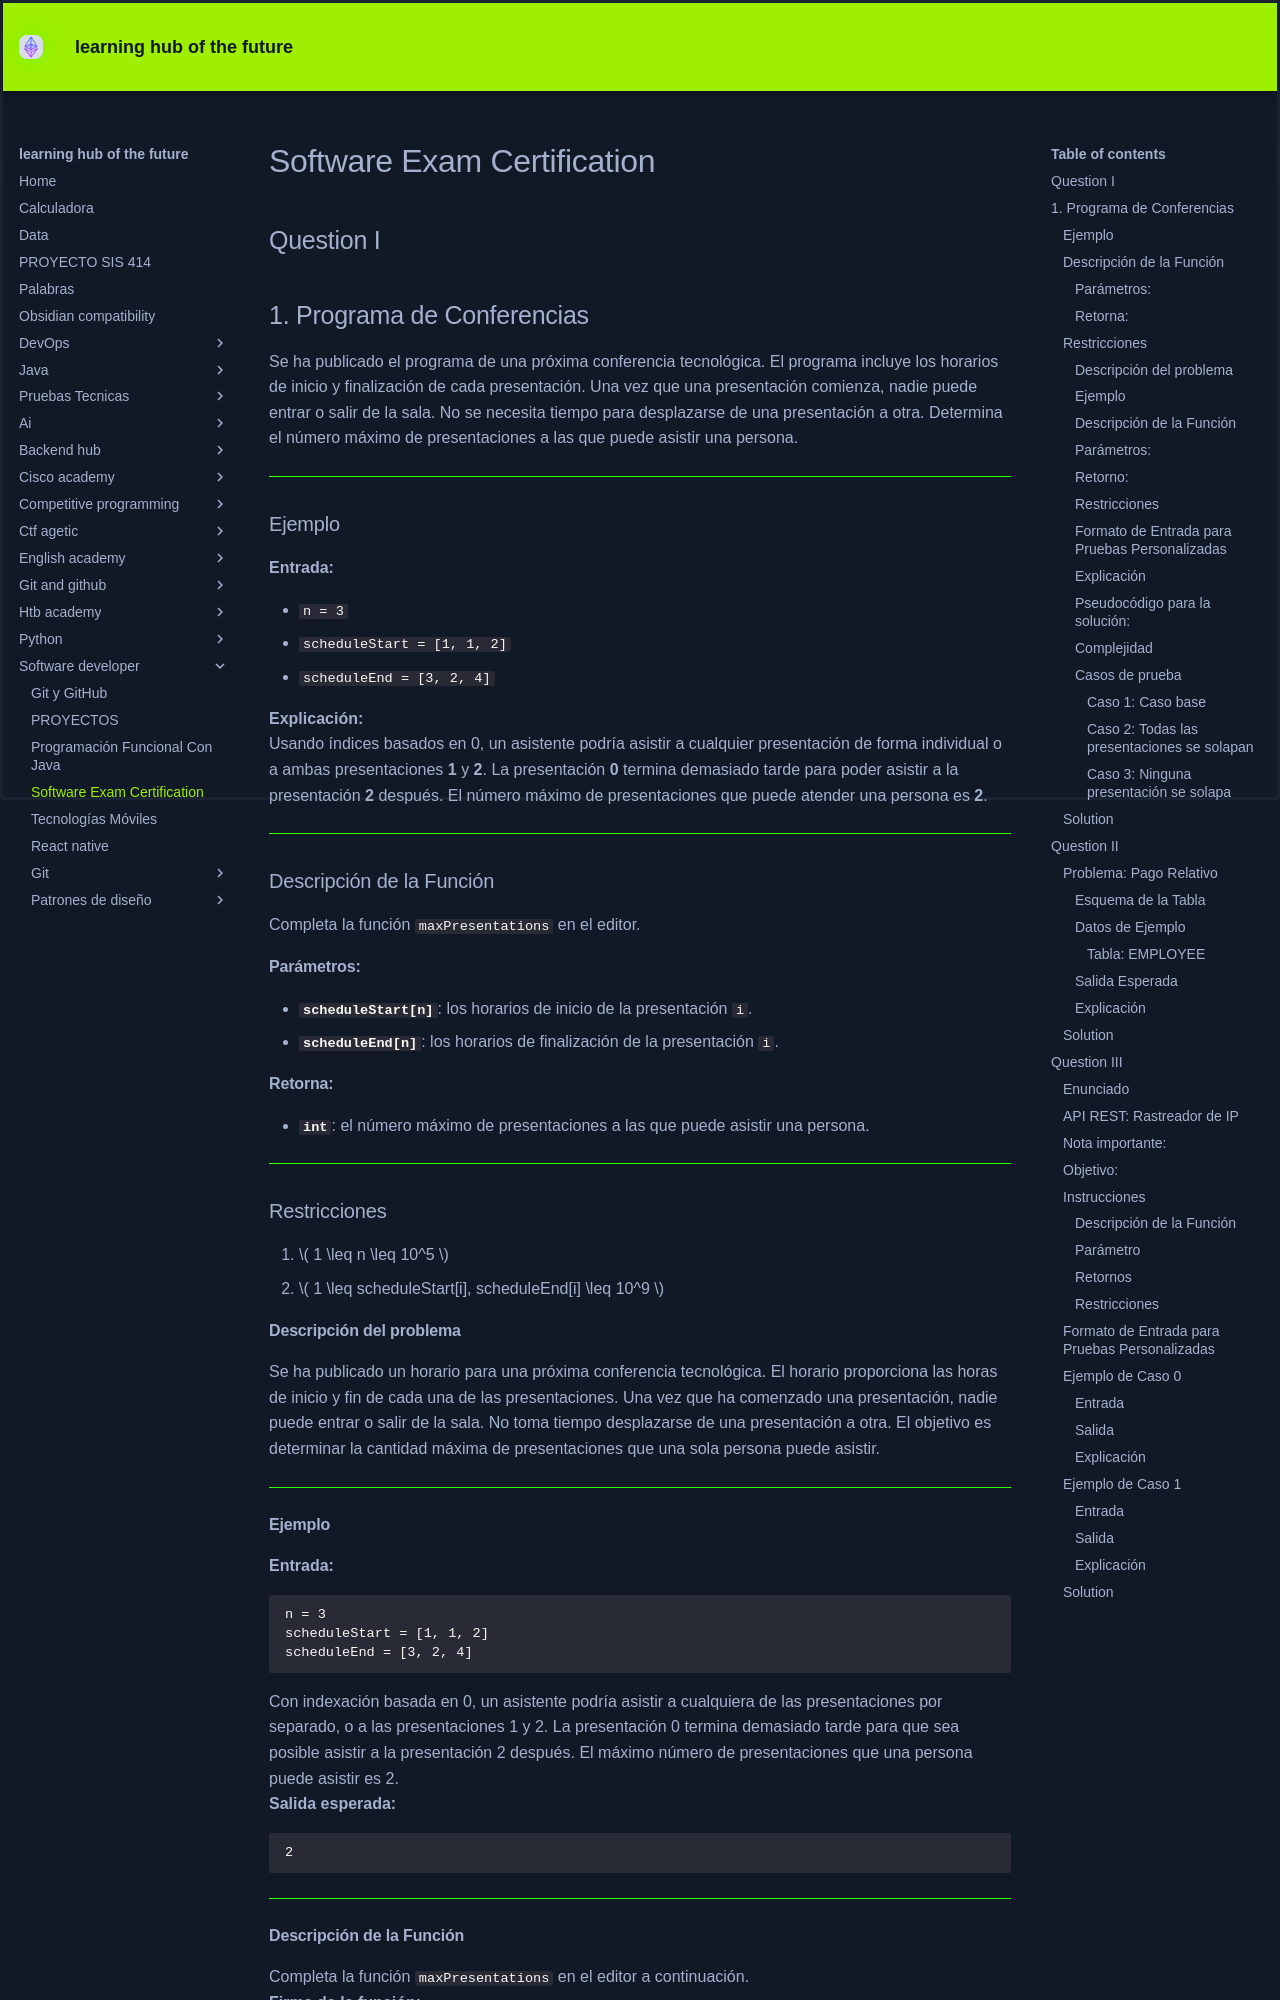

repository: KEVIN-117/learning-docs · page: software-developer/Software Exam Certification/index.html · generator: mkdocs

## Question I

## 1. Programa de Conferencias

Se ha publicado el programa de una próxima conferencia tecnológica. El programa incluye los horarios de inicio y finalización de cada presentación. Una vez que una presentación comienza, nadie puede entrar o salir de la sala. No se necesita tiempo para desplazarse de una presentación a otra. Determina el número máximo de presentaciones a las que puede asistir una persona.

---

### Ejemplo

**Entrada:**

- `n = 3`
- `scheduleStart = [1, 1, 2]`
- `scheduleEnd = [3, 2, 4]`

**Explicación:**  
Usando índices basados en 0, un asistente podría asistir a cualquier presentación de forma individual o a ambas presentaciones **1** y **2**. La presentación **0** termina demasiado tarde para poder asistir a la presentación **2** después. El número máximo de presentaciones que puede atender una persona es **2**.

---

### Descripción de la Función

Completa la función `maxPresentations` en el editor.

#### Parámetros:

- **`scheduleStart[n]`**: los horarios de inicio de la presentación `i`.
- **`scheduleEnd[n]`**: los horarios de finalización de la presentación `i`.

#### Retorna:

- **`int`**: el número máximo de presentaciones a las que puede asistir una persona.

---

### Restricciones

1. \( 1 \leq n \leq 10^5 \)
2. \( 1 \leq scheduleStart[i], scheduleEnd[i] \leq 10^9 \)

#### Descripción del problema

Se ha publicado un horario para una próxima conferencia tecnológica. El horario proporciona las horas de inicio y fin de cada una de las presentaciones. Una vez que ha comenzado una presentación, nadie puede entrar o salir de la sala. No toma tiempo desplazarse de una presentación a otra. El objetivo es determinar la cantidad máxima de presentaciones que una sola persona puede asistir.

---
